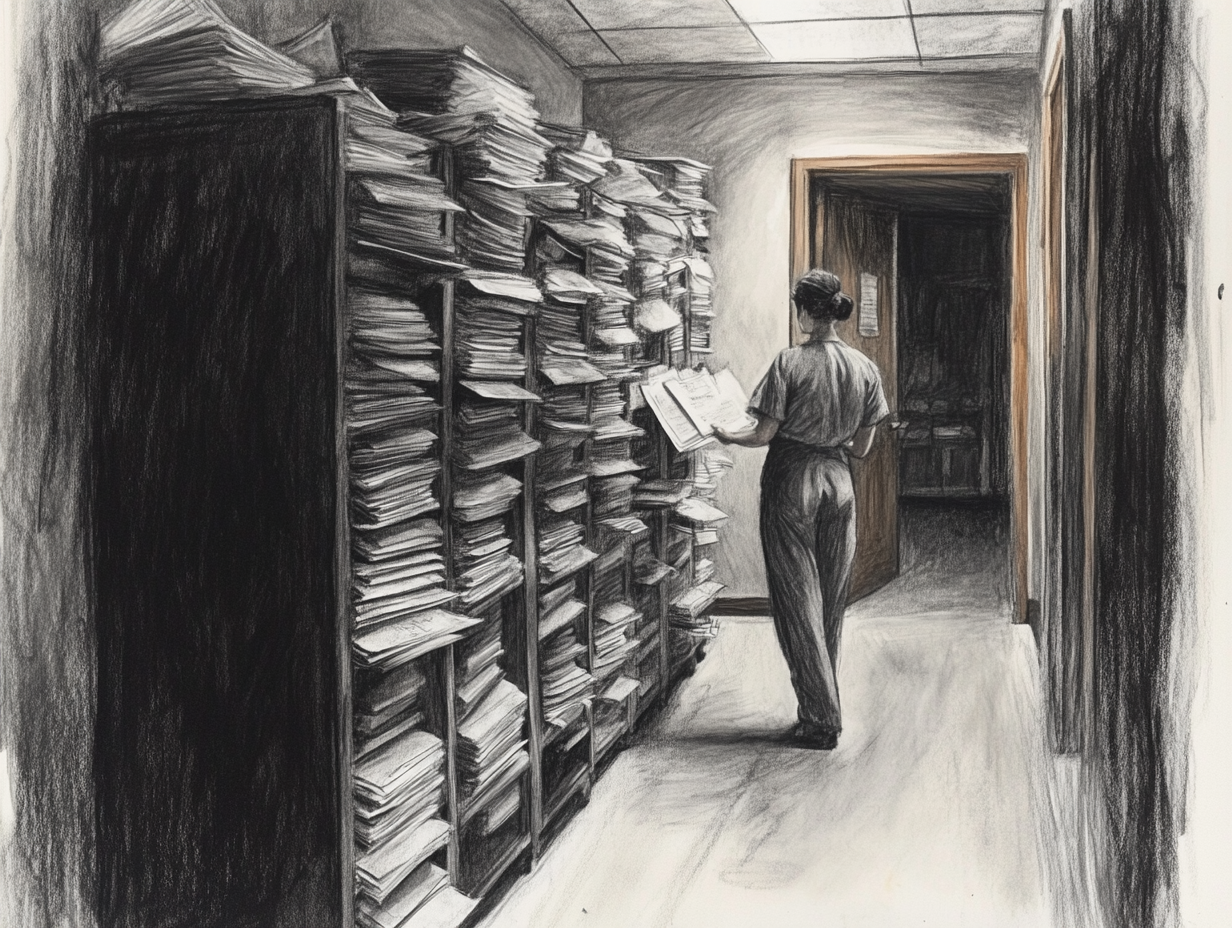
Generation parameters embedded in this image by Midjourney (PNG 'Description' text chunk):
charcoal sketch of a medical fileing cabinet overflowing with paperwork with a nurse walking by --ar 4:3 --v 6.1 Job ID: c857ac5f-4e71-4845-960e-6b74f6d46cfd